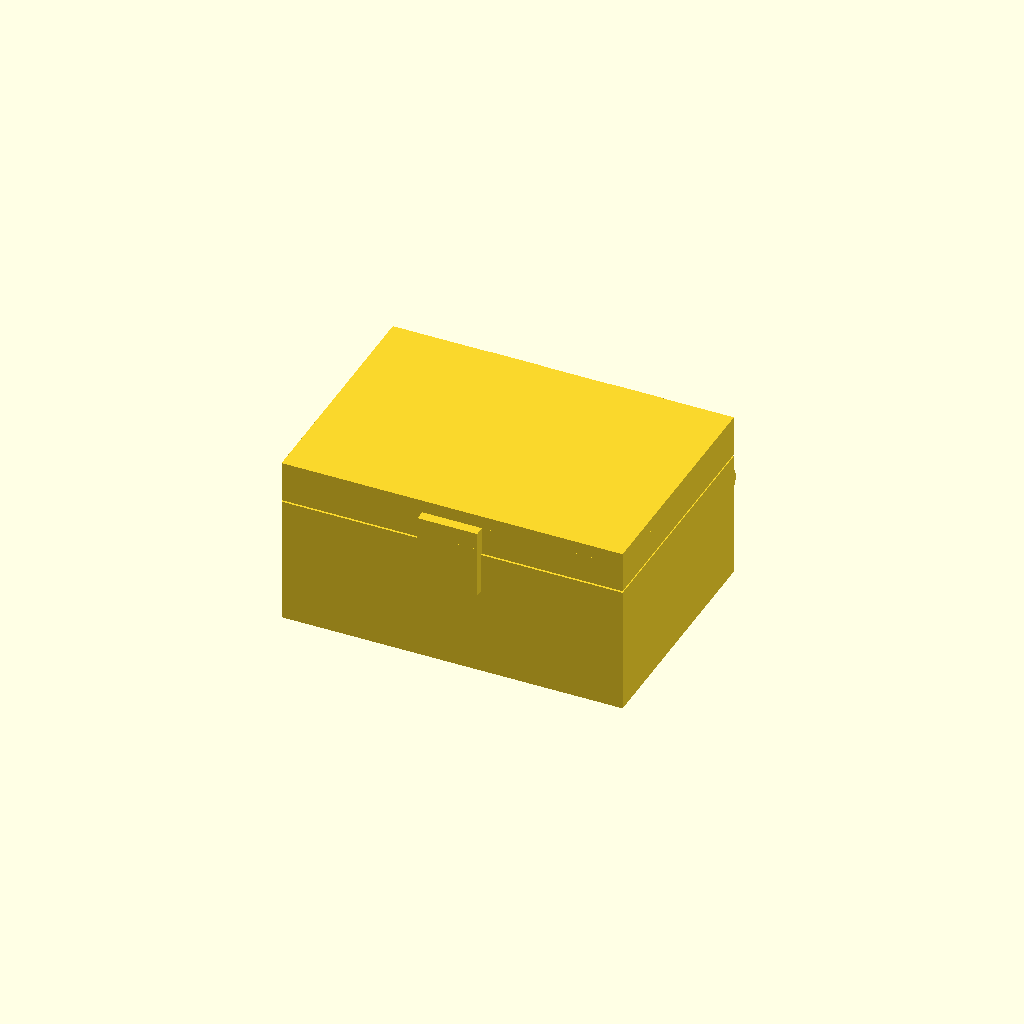
Cell 1: rendered with the file's own defaults.
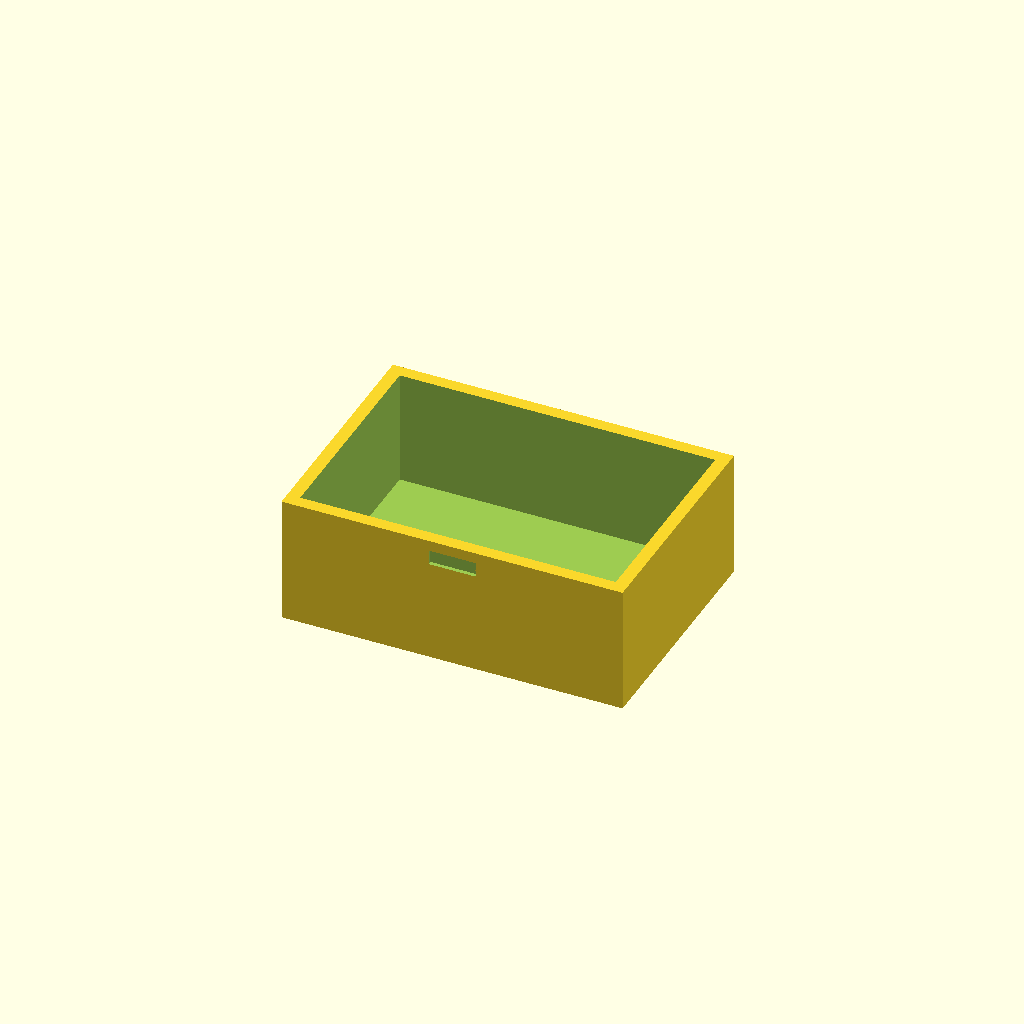
Cell 2: the same model with part = "base".
One fixed orthographic camera (rotation 55°, 0°, 25°; colour scheme Cornfield) for every cell.
The OpenSCAD source (results/bridge/hinge_box/20261102T153656Z/verify/e21429ec464285ac/src/model.scad):
// Print-in-place hinged box, 80 x ~65 x 40 mm closed (80 x 56 body + hinge/catch)
// Parts: base, lid, pin.  Assembly = closed box.  Print pose = lid open 180 deg,
// lying flat behind the base, both trays opening up, pin captive in the knuckles.
part = "assembly"; // [assembly, base, lid, pin]
cadverify_only = "";
module instance(name, p, unit = 1) {
    echo(cadverify_instance = [name, p, unit]);
    if (cadverify_only == "" || cadverify_only == name) children();
}
$fn = 48;
// ---- dimensions (assembly / closed coordinates) ----
W = 80; D = 56; base_h = 30; lid_top = 40; wall = 3;
ax_y = 31; ax_z = 20;              // hinge axis
r_out = 3.7; r_bore = 2.6; r_pin = 2.2; // 0.4 radial clearance pin/bore
base_segs = [[-34, -20], [-6, 8], [22, 34]];
lid_segs  = [[-19, -7], [9, 21]];
module cylx(x0, len, r) translate([x0, 0, 0]) rotate([0, 90, 0]) cylinder(h = len, r = r);
module base_closed() {
    difference() {
        union() {
            difference() {
                translate([-40, -28, 0]) cube([80, 56, 30]);
                translate([-37, -25, 3]) cube([74, 50, 30]);
            }
            for (s = base_segs) {
                translate([s[0], 27, 17]) cube([s[1] - s[0], 7.5, 6]);
                translate([0, ax_y, ax_z]) cylx(s[0], s[1] - s[0], r_out);
            }
        }
        for (s = base_segs) translate([0, ax_y, ax_z]) cylx(s[0] - 1, s[1] - s[0] + 2, r_bore);
        translate([-5.5, -29, 24]) cube([11, 1.9, 3.5]); // catch pocket, front wall
    }
}
module lid_closed() {
    difference() {
        union() {
            translate([-40, -28, 37]) cube([80, 56, 3]);               // top panel
            difference() {                                              // skirt
                translate([-40, -28, 30.4]) cube([80, 56, 6.6]);
                translate([-37, -25, 29]) cube([74, 50, 8]);
            }
            for (s = lid_segs) {
                translate([s[0], 28, 20]) cube([s[1] - s[0], 4, 17]);  // hinge strap
                translate([0, ax_y, ax_z]) cylx(s[0], s[1] - s[0], r_out);
            }
            translate([-7, -30.4, 30.4]) cube([14, 2.4, 6.6]);          // catch spacer
            translate([-7, -30.4, 21]) cube([14, 1.8, 12]);             // catch tab
            translate([-5, -28.6, 24.5]) cube([10, 1.2, 2.5]);          // catch bump
        }
        for (s = lid_segs) translate([0, ax_y, ax_z]) cylx(s[0] - 1, s[1] - s[0] + 2, r_bore);
    }
}
module pin_local() { // axis = X axis through origin, head at +X
    cylx(-36.5, 71.5, r_pin);
    cylx(35, 2.5, 3.3);
}
module lid_print() translate([0, -27.3, 0]) translate([0, ax_y, ax_z])
    rotate([180, 0, 0]) translate([0, -ax_y, -ax_z]) lid_closed();
module pin_print() translate([0, 0, 3.3]) pin_local();
// ---- specs (exported-part coordinates) ----
if (part == "base") echo(cadverify_spec = [
    ["bounds", [[-40, -28, 0], [40, 34.7, 30]]], ["bodies", 1], ["through_holes", 0],
    ["support_faces", [["bed", "-z", 4000]]],
    ["overhangs_allowed", [["hinge knuckle undersides, webs support them", [[-40, 26, 14], [40, 35, 26]]],
                            ["catch pocket ceiling", [[-8, -29, 23], [8, -26, 29]]]]],
    ["copies", 1],
    ["details", [
        ["floor", "material", [[-37, -25, 0], [37, 25, 3]], 0.95],
        ["cavity", "void", [[-36, -24, 10], [36, 24, 29]], 0.98],
        ["base_knuckle", "material", [[-30, 29.5, 18.5], [-24, 32, 21.5]], 0.9],
        ["hinge_bore", "void", [[-33, 29.5, 18.5], [-21, 32.5, 21.5]], 0.95],
        ["front_wall", "thickness", [0, -35, 15], [0, 1, 0], 3]
    ]]]);
if (part == "lid") echo(cadverify_spec = [
    ["bounds", [[-40, 0, 0], [40, 65.1, 23.7]]], ["bodies", 1], ["through_holes", 0],
    ["support_faces", [["bed", "-z", 4000]]],
    ["overhangs_allowed", [["hinge knuckle undersides, straps support them", [[-40, 0, 15], [40, 8, 24]]],
                            ["catch bump underside", [[-8, 62, 9], [8, 66, 19]]]]],
    ["copies", 1],
    ["details", [
        ["panel", "material", [[-37, 9, 0], [37, 60, 3]], 0.95],
        ["tray_cavity", "void", [[-35, 12, 3.5], [35, 57, 9]], 0.95],
        ["strap", "material", [[10, 3, 10], [20, 6.5, 18]], 0.85],
        ["panel_thickness", "thickness", [0, 35, -5], [0, 0, 1], 3],
        ["catch_tab", "view", [[-8, 62, 9], [8, 66, 19]]]
    ]]]);
if (part == "pin") echo(cadverify_spec = [
    ["bounds", [[-36.5, -3.3, 0], [37.5, 3.3, 6.6]]], ["bodies", 1], ["through_holes", 0],
    ["overhangs_allowed", [["round pin shaft and head underside", [[-37, -3.4, 0], [38, 3.4, 3.3]]]]],
    ["copies", 1],
    ["details", [
        ["shaft", "material", [[-20, -1.5, 1.8], [0, 1.5, 4.8]], 0.95],
        ["head", "view", [[34, -3.3, 0], [38, 3.3, 6.6]]]
    ]]]);
if (part == "assembly") echo(cadverify_spec = [
    ["bounds", [[-40, -30.4, 0], [40, 34.7, 40]]],
    ["support_faces", [["bed", "-z", 4000]]],
    ["allowed_interferences", []],
    ["motions", [["lid_open", ["lid"], "rotate", [0, 31, 20], [-1, 0, 0], [0, 180],
        ["flex", [["lid", "base", 1.0, "catch bump snaps out of its pocket and tab flexes"]]]]]],
    ["assembly_order", [
        [["base"], [0, 0, 0]],
        [["lid"], [0, 0, -1]],
        [["pin"], [-1, 0, 0]]
    ]],
    ["print_in_place", 0.4],
    ["print_pose", [["lid_open", 180]]],
    ["overhangs_allowed", [["hinge knuckles and in-place pin undersides, supported by knuckle webs and straps within 5 mm", [[-40, 26, 14], [40, 36, 26]]],
                            ["catch pocket and bump", [[-8, -31, 20], [8, -26, 29]]]]]
]);
// ---- output ----
if (part == "base") base_closed();
else if (part == "lid") lid_print();
else if (part == "pin") pin_print();
else if (part == "assembly") {
    instance("base", "base") base_closed();
    instance("lid", "lid") lid_closed();
    instance("pin", "pin") translate([0, ax_y, ax_z]) pin_local();
}
Customizer parameters (derived from the source; name, type, default, range or options):
part: string, default "assembly", options "assembly", "base", "lid", "pin"
cadverify_only: string, default ""
